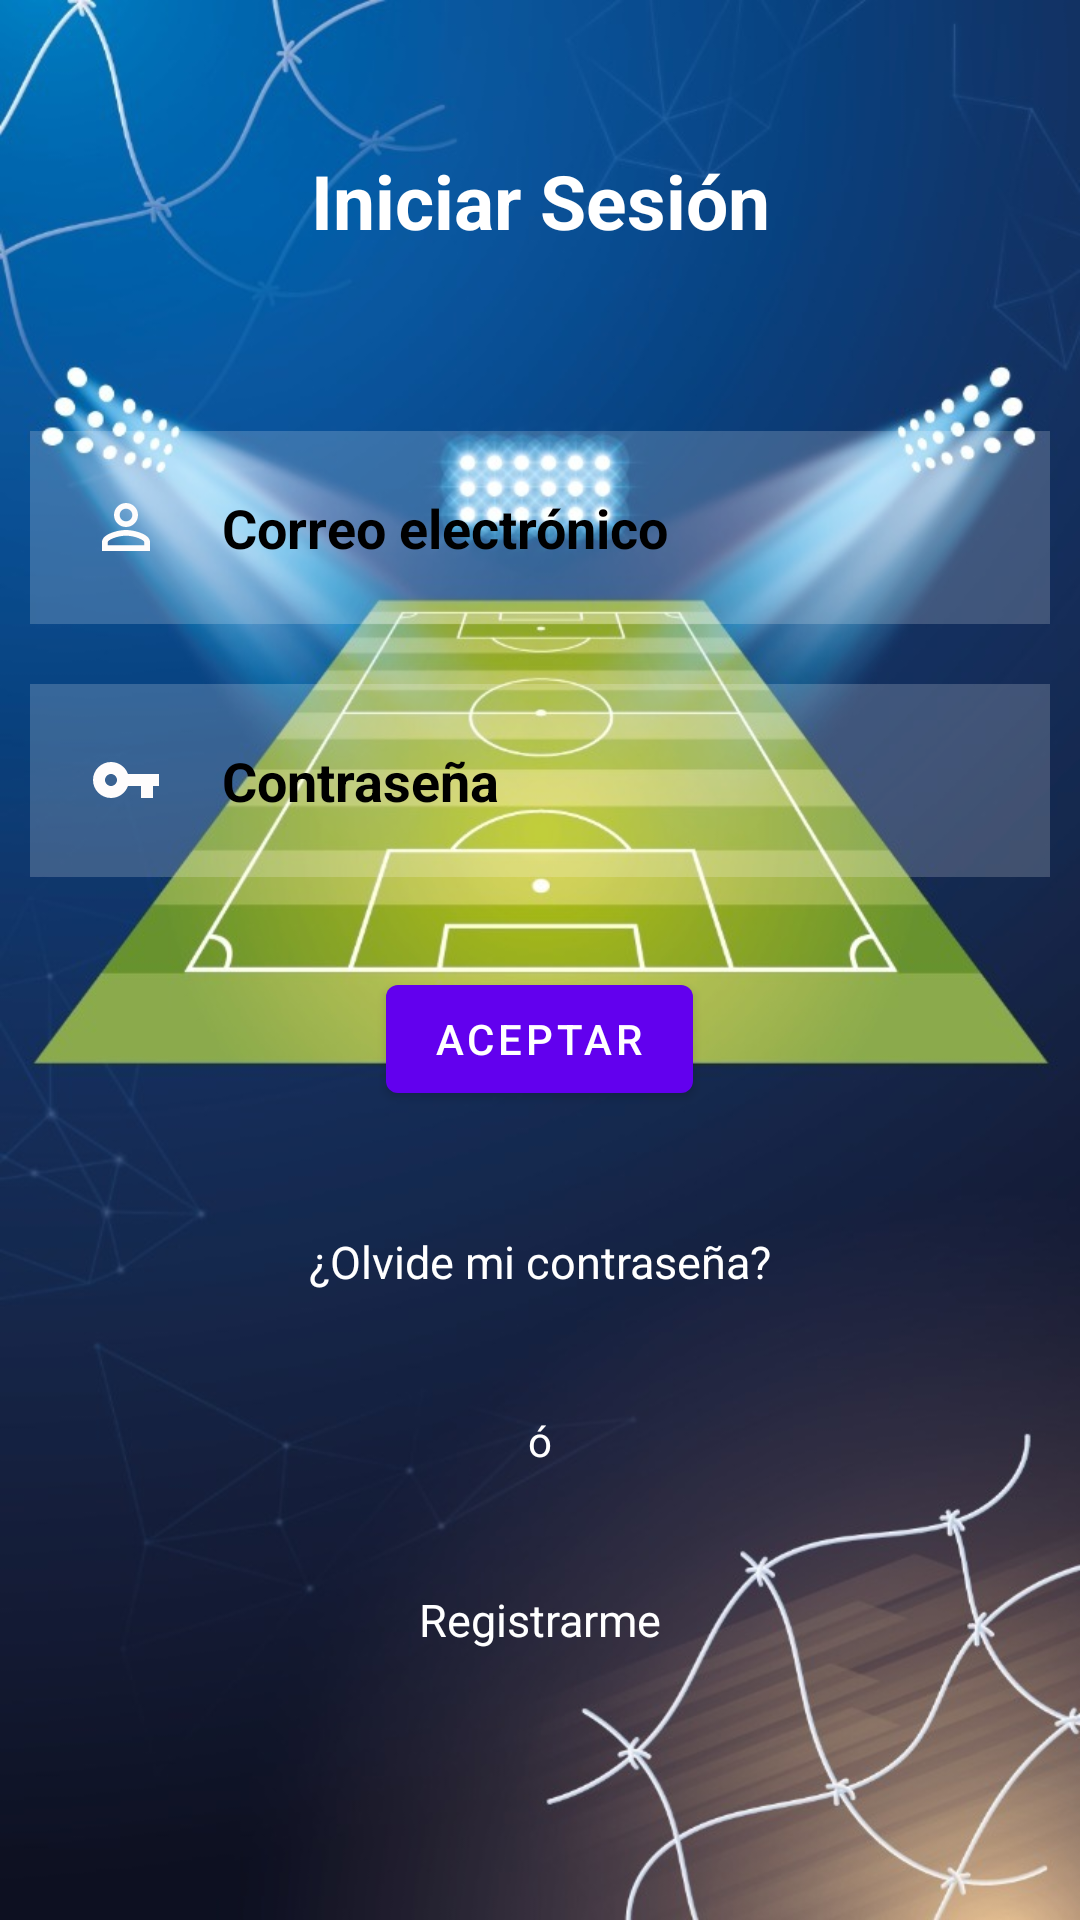

Android layout source for this screen:
<!-- AndroidManifest.xml: application theme Theme.Examen_Cajas -->
<!-- res/layout/activity_main.xml -->
<?xml version="1.0" encoding="utf-8"?>
<RelativeLayout xmlns:android="http://schemas.android.com/apk/res/android"
    xmlns:app="http://schemas.android.com/apk/res-auto"
    xmlns:tools="http://schemas.android.com/tools"
    android:layout_width="match_parent"
    android:layout_height="match_parent"
    android:background="@drawable/background"
    tools:context=".MainActivity">

    <TextView
        android:layout_width="match_parent"
        android:layout_height="wrap_content"
        android:id="@+id/signinTextView"
        android:text="Iniciar Sesión"
        android:textColor="@color/white"
        android:textStyle="bold"
        android:textSize="25dp"
        android:layout_margin="50dp"
        android:gravity="center"></TextView>

    <EditText
        android:id="@+id/useremailEditText"
        android:layout_width="match_parent"
        android:layout_height="wrap_content"
        android:layout_below="@id/signinTextView"
        android:layout_marginStart="10dp"
        android:layout_marginTop="10dp"
        android:layout_marginEnd="10dp"
        android:layout_marginBottom="10dp"
        android:background="#30ffffff"
        android:drawableLeft="@drawable/ic_baseline_person_outline_24"
        android:drawablePadding="20dp"
        android:hint="Correo electrónico"
        android:padding="20dp"
        android:textColor="@color/black"
        android:textColorHint="@color/black"
        android:textStyle="bold"></EditText>

    <EditText
        android:id="@+id/passwordEditText"
        android:layout_width="match_parent"
        android:layout_height="wrap_content"
        android:layout_below="@id/useremailEditText"
        android:layout_marginStart="10dp"
        android:layout_marginTop="10dp"
        android:layout_marginEnd="10dp"
        android:layout_marginBottom="10dp"
        android:background="#30ffffff"
        android:drawableLeft="@drawable/ic_baseline_vpn_key_24"
        android:drawablePadding="20dp"
        android:hint="Contraseña"
        android:inputType="textPassword"
        android:padding="20dp"
        android:textColor="@color/black"
        android:textColorHint="@color/black"
        android:textStyle="bold"></EditText>

    <com.google.android.material.button.MaterialButton
        android:id="@+id/signinButton"
        android:layout_width="wrap_content"
        android:layout_height="wrap_content"
        android:layout_below="@id/passwordEditText"
        android:layout_centerHorizontal="true"
        android:layout_marginStart="20dp"
        android:layout_marginTop="20dp"
        android:layout_marginEnd="20dp"
        android:layout_marginBottom="20dp"
        android:text="Aceptar">

    </com.google.android.material.button.MaterialButton>


    <TextView
        android:id="@+id/forgotPasswordTextView"
        android:layout_width="match_parent"
        android:layout_height="wrap_content"
        android:layout_below="@id/signinButton"
        android:layout_marginStart="20dp"
        android:layout_marginTop="20dp"
        android:layout_marginEnd="20dp"
        android:layout_marginBottom="20dp"
        android:gravity="center"
        android:text="¿Olvide mi contraseña?"
        android:textColor="@color/white"
        android:textSize="15dp"></TextView>


    <TextView
        android:layout_width="wrap_content"
        android:layout_height="wrap_content"
        android:id="@+id/conditionTextView"
        android:layout_below="@id/forgotPasswordTextView"
        android:text="ó"
        android:textColor="@color/white"
        android:layout_margin="20dp"
        android:layout_centerHorizontal="true"></TextView>

    <TextView
        android:id="@+id/registerMeTextView"
        android:layout_width="match_parent"
        android:layout_height="wrap_content"
        android:layout_below="@id/conditionTextView"
        android:layout_marginStart="20dp"
        android:layout_marginTop="20dp"
        android:layout_marginEnd="20dp"
        android:layout_marginBottom="20dp"
        android:gravity="center"
        android:text="Registrarme"
        android:textColor="@color/white"
        android:textSize="15dp"></TextView>

</RelativeLayout>
<!-- resources referenced by this layout -->
<resources>
  <!-- drawable background: png bitmap (drawable, 729455 bytes) -->
  <!-- drawable ic_baseline_person_outline_24 (drawable) -->
  <vector android:height="24dp" android:tint="#FEFCFC"
      android:viewportHeight="24" android:viewportWidth="24"
      android:width="24dp" xmlns:android="http://schemas.android.com/apk/res/android">
      <path android:fillColor="@android:color/white" android:pathData="M12,5.9c1.16,0 2.1,0.94 2.1,2.1s-0.94,2.1 -2.1,2.1S9.9,9.16 9.9,8s0.94,-2.1 2.1,-2.1m0,9c2.97,0 6.1,1.46 6.1,2.1v1.1L5.9,18.1L5.9,17c0,-0.64 3.13,-2.1 6.1,-2.1M12,4C9.79,4 8,5.79 8,8s1.79,4 4,4 4,-1.79 4,-4 -1.79,-4 -4,-4zM12,13c-2.67,0 -8,1.34 -8,4v3h16v-3c0,-2.66 -5.33,-4 -8,-4z"/>
  </vector>
  <!-- drawable ic_baseline_vpn_key_24 (drawable) -->
  <vector android:height="24dp" android:tint="#FEFCFC"
      android:viewportHeight="24" android:viewportWidth="24"
      android:width="24dp" xmlns:android="http://schemas.android.com/apk/res/android">
      <path android:fillColor="@android:color/white" android:pathData="M12.65,10C11.83,7.67 9.61,6 7,6c-3.31,0 -6,2.69 -6,6s2.69,6 6,6c2.61,0 4.83,-1.67 5.65,-4H17v4h4v-4h2v-4H12.65zM7,14c-1.1,0 -2,-0.9 -2,-2s0.9,-2 2,-2 2,0.9 2,2 -0.9,2 -2,2z"/>
  </vector>
  <style name="Theme.Examen_Cajas" parent="Theme.MaterialComponents.DayNight.DarkActionBar">
          
          <item name="colorPrimary">@color/purple_500</item>
          <item name="colorPrimaryVariant">@color/purple_700</item>
          <item name="colorOnPrimary">@color/white</item>
          
          <item name="colorSecondary">@color/teal_200</item>
          <item name="colorSecondaryVariant">@color/teal_700</item>
          <item name="colorOnSecondary">@color/black</item>
          
          <item name="android:statusBarColor" tools:targetApi="l">?attr/colorPrimaryVariant</item>
          
      </style>
  <!-- not gathered from this repository: default colours our renderer supplied (Android Studio template values) -->
  <color name="purple_500">#FF6200EE</color>
  <color name="purple_700">#FF3700B3</color>
  <color name="teal_200">#FF03DAC5</color>
  <color name="teal_700">#FF018786</color>
  <color name="black">#FF000000</color>
  <color name="white">#FFFFFFFF</color>
</resources>
